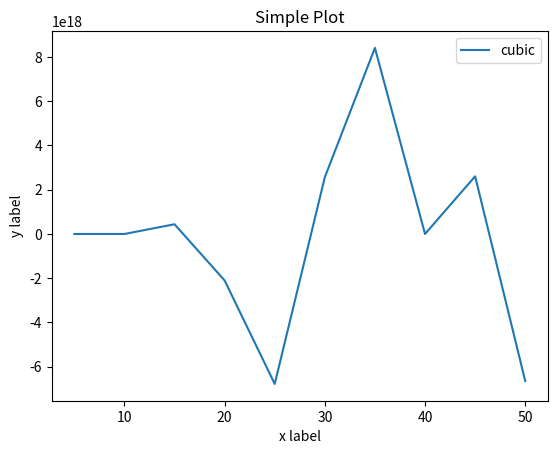

Python code for this plot:
import matplotlib.pyplot as plt
import numpy as np

x = np.array([5,10,15,20,25,30,35,40,45,50])
y = x**x
# Note that even in the OO-style, we use `.pyplot.figure` to create the
fig, ax = plt.subplots() # Create a figure and an axes.
#ax.plot(x, x, label='linear') # Plot some data on the axes.
#ax.plot(x, x**x, label='logn') # Plot more data on the axes...
#ax.plot(x, np.log10(x), label='cubic') # ... and some more.
#ax.plot(x,np.log10(x)*x)
#ax.plot(x,x**3,label='quadratic')
ax.plot(x,y,label='cubic')
print(y)
ax.set_xlabel('x label') # Add an x-label to the axes.
ax.set_ylabel('y label') # Add a y-label to the axes.
ax.set_title("Simple Plot") # Add a title to the axes.
ax.legend() # Add a legend.

def my_plotter():
    return plt.show()


my_plotter()